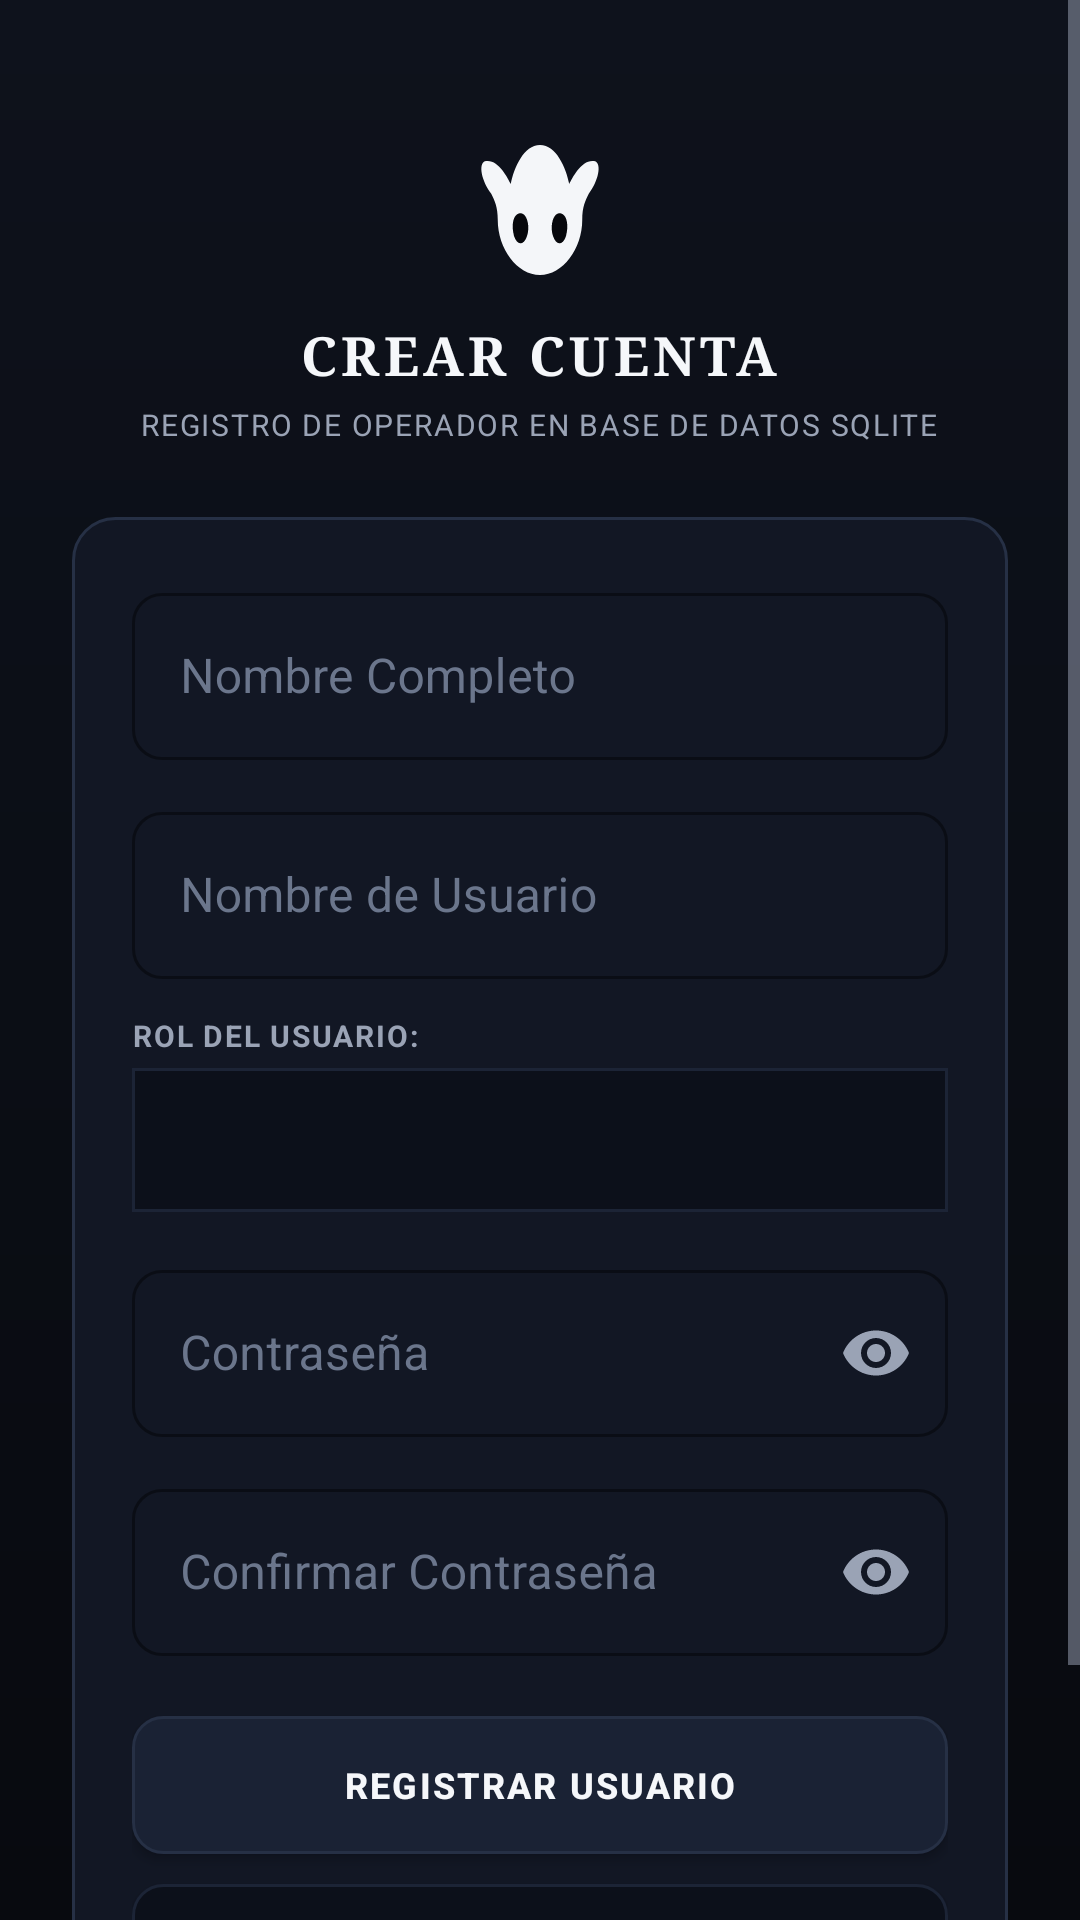

Write the Android layout XML for this screen, with the resource values it uses.
<!-- AndroidManifest.xml: application theme Theme.InvernaderoIoT -->
<!-- res/layout/activity_register.xml -->
<?xml version="1.0" encoding="utf-8"?>
<ScrollView xmlns:android="http://schemas.android.com/apk/res/android"
    xmlns:app="http://schemas.android.com/apk/res-auto"
    xmlns:tools="http://schemas.android.com/tools"
    android:id="@+id/main"
    android:layout_width="match_parent"
    android:layout_height="match_parent"
    android:background="@drawable/bg_void_vignette"
    android:fillViewport="true">

    <LinearLayout
        android:layout_width="match_parent"
        android:layout_height="wrap_content"
        android:orientation="vertical"
        android:padding="24dp"
        android:gravity="center_horizontal">

        
        <ImageView
            android:layout_width="52dp"
            android:layout_height="52dp"
            android:layout_marginTop="20dp"
            android:src="@drawable/ic_vessel_mask"
            android:contentDescription="Máscara de Vasija" />

        <TextView
            android:layout_width="wrap_content"
            android:layout_height="wrap_content"
            android:layout_marginTop="10dp"
            android:text="CREAR CUENTA"
            android:textSize="18sp"
            android:textStyle="bold"
            android:fontFamily="serif"
            android:letterSpacing="0.08"
            android:textAllCaps="true"
            android:textColor="@color/hk_text_soul" />

        <TextView
            android:layout_width="wrap_content"
            android:layout_height="wrap_content"
            android:layout_marginTop="4dp"
            android:text="REGISTRO DE OPERADOR EN BASE DE DATOS SQLITE"
            android:textSize="10sp"
            android:letterSpacing="0.06"
            android:textColor="@color/hk_text_mask"
            android:layout_marginBottom="24dp" />

        
        <LinearLayout
            android:layout_width="match_parent"
            android:layout_height="wrap_content"
            android:orientation="vertical"
            android:background="@drawable/bg_hallownest_card"
            android:padding="20dp"
            android:layout_marginBottom="24dp">

            
            <com.google.android.material.textfield.TextInputLayout
                android:id="@+id/tilFullName"
                android:layout_width="match_parent"
                android:layout_height="wrap_content"
                android:hint="@string/hint_full_name"
                app:boxStrokeColor="@color/hk_accent_lifeblood_glow"
                app:hintTextColor="@color/hk_text_mask"
                android:textColorHint="@color/hk_text_lore"
                app:boxCornerRadiusTopStart="10dp"
                app:boxCornerRadiusTopEnd="10dp"
                app:boxCornerRadiusBottomStart="10dp"
                app:boxCornerRadiusBottomEnd="10dp"
                style="@style/Widget.MaterialComponents.TextInputLayout.OutlinedBox"
                android:layout_marginBottom="12dp">

                <com.google.android.material.textfield.TextInputEditText
                    android:id="@+id/etFullName"
                    android:layout_width="match_parent"
                    android:layout_height="wrap_content"
                    android:textColor="@color/hk_text_soul"
                    android:inputType="textPersonName" />
            </com.google.android.material.textfield.TextInputLayout>

            
            <com.google.android.material.textfield.TextInputLayout
                android:id="@+id/tilUsername"
                android:layout_width="match_parent"
                android:layout_height="wrap_content"
                android:hint="@string/hint_username"
                app:boxStrokeColor="@color/hk_accent_lifeblood_glow"
                app:hintTextColor="@color/hk_text_mask"
                android:textColorHint="@color/hk_text_lore"
                app:boxCornerRadiusTopStart="10dp"
                app:boxCornerRadiusTopEnd="10dp"
                app:boxCornerRadiusBottomStart="10dp"
                app:boxCornerRadiusBottomEnd="10dp"
                style="@style/Widget.MaterialComponents.TextInputLayout.OutlinedBox"
                android:layout_marginBottom="12dp">

                <com.google.android.material.textfield.TextInputEditText
                    android:id="@+id/etUsername"
                    android:layout_width="match_parent"
                    android:layout_height="wrap_content"
                    android:textColor="@color/hk_text_soul"
                    android:inputType="textPersonName" />
            </com.google.android.material.textfield.TextInputLayout>

            
            <TextView
                android:layout_width="wrap_content"
                android:layout_height="wrap_content"
                android:text="ROL DEL USUARIO:"
                android:textSize="10sp"
                android:letterSpacing="0.06"
                android:textStyle="bold"
                android:textColor="@color/hk_text_mask"
                android:layout_marginBottom="4dp" />

            <Spinner
                android:id="@+id/spnRole"
                android:layout_width="match_parent"
                android:layout_height="48dp"
                android:background="@drawable/bg_charm_well"
                android:paddingHorizontal="12dp"
                android:layout_marginBottom="14dp" />

            
            <com.google.android.material.textfield.TextInputLayout
                android:id="@+id/tilPassword"
                android:layout_width="match_parent"
                android:layout_height="wrap_content"
                android:hint="@string/hint_password"
                app:passwordToggleEnabled="true"
                app:passwordToggleTint="@color/hk_text_mask"
                app:boxStrokeColor="@color/hk_accent_lifeblood_glow"
                app:hintTextColor="@color/hk_text_mask"
                android:textColorHint="@color/hk_text_lore"
                app:boxCornerRadiusTopStart="10dp"
                app:boxCornerRadiusTopEnd="10dp"
                app:boxCornerRadiusBottomStart="10dp"
                app:boxCornerRadiusBottomEnd="10dp"
                style="@style/Widget.MaterialComponents.TextInputLayout.OutlinedBox"
                android:layout_marginBottom="12dp">

                <com.google.android.material.textfield.TextInputEditText
                    android:id="@+id/etPassword"
                    android:layout_width="match_parent"
                    android:layout_height="wrap_content"
                    android:textColor="@color/hk_text_soul"
                    android:inputType="textPassword" />
            </com.google.android.material.textfield.TextInputLayout>

            
            <com.google.android.material.textfield.TextInputLayout
                android:id="@+id/tilConfirmPassword"
                android:layout_width="match_parent"
                android:layout_height="wrap_content"
                android:hint="@string/hint_confirm_password"
                app:passwordToggleEnabled="true"
                app:passwordToggleTint="@color/hk_text_mask"
                app:boxStrokeColor="@color/hk_accent_lifeblood_glow"
                app:hintTextColor="@color/hk_text_mask"
                android:textColorHint="@color/hk_text_lore"
                app:boxCornerRadiusTopStart="10dp"
                app:boxCornerRadiusTopEnd="10dp"
                app:boxCornerRadiusBottomStart="10dp"
                app:boxCornerRadiusBottomEnd="10dp"
                style="@style/Widget.MaterialComponents.TextInputLayout.OutlinedBox"
                android:layout_marginBottom="20dp">

                <com.google.android.material.textfield.TextInputEditText
                    android:id="@+id/etConfirmPassword"
                    android:layout_width="match_parent"
                    android:layout_height="wrap_content"
                    android:textColor="@color/hk_text_soul"
                    android:inputType="textPassword" />
            </com.google.android.material.textfield.TextInputLayout>

            
            <androidx.appcompat.widget.AppCompatButton
                android:id="@+id/btnRegister"
                android:layout_width="match_parent"
                android:layout_height="46dp"
                android:text="REGISTRAR USUARIO"
                android:letterSpacing="0.06"
                android:textColor="@color/hk_text_soul"
                android:textSize="12sp"
                android:textStyle="bold"
                android:background="@drawable/bg_soul_button"
                android:layout_marginBottom="10dp" />

            
            <androidx.appcompat.widget.AppCompatButton
                android:id="@+id/btnBackToLogin"
                android:layout_width="match_parent"
                android:layout_height="42dp"
                android:text="VOLVER AL INICIO DE SESIÓN"
                android:textColor="@color/hk_text_mask"
                android:textSize="11sp"
                android:background="@drawable/bg_secondary_button" />

        </LinearLayout>

    </LinearLayout>
</ScrollView>
<!-- resources referenced by this layout -->
<resources>
  <color name="hk_accent_lifeblood_glow">#38BDF8</color>
  <color name="hk_text_lore">#6B768C</color>
  <color name="hk_text_mask">#9AA3B5</color>
  <color name="hk_text_soul">#F5F7FA</color>
  <!-- drawable bg_charm_well (drawable) -->
  <?xml version="1.0" encoding="utf-8"?>
  <shape xmlns:android="http://schemas.android.com/apk/res/android"
      android:shape="rectangle">
      <solid android:color="@color/hk_surface_dark_well" />
      <stroke
          android:width="1dp"
          android:color="@color/hk_border_stone" />
  </shape>
  <!-- drawable bg_hallownest_card (drawable) -->
  <?xml version="1.0" encoding="utf-8"?>
  <shape xmlns:android="http://schemas.android.com/apk/res/android"
      android:shape="rectangle">
      <solid android:color="@color/hk_surface_card" />
      <stroke
          android:width="1dp"
          android:color="@color/hk_border_pale_ore" />
      <corners android:radius="14dp" />
  </shape>
  <!-- drawable bg_void_vignette (drawable) -->
  <?xml version="1.0" encoding="utf-8"?>
  <shape xmlns:android="http://schemas.android.com/apk/res/android"
      android:shape="rectangle">
      <gradient
          android:type="linear"
          android:angle="270"
          android:startColor="#0E121C"
          android:endColor="#080A0F" />
  </shape>
  <!-- drawable ic_vessel_mask (drawable) -->
  <vector xmlns:android="http://schemas.android.com/apk/res/android"
      android:width="48dp"
      android:height="48dp"
      android:viewportWidth="48"
      android:viewportHeight="48">
  
      
      <path
          android:fillColor="#F4F6F9"
          android:pathData="M24,4 C19,4 16,11 15,16 C14,14 11,8 7,9 C5,10 6,15 9,19 C10,21 11,23 11,27 C11,36 17,44 24,44 C31,44 37,36 37,27 C37,23 38,21 39,19 C42,15 43,10 41,9 C37,8 34,14 33,16 C32,11 29,4 24,4 Z" />
  
      
      
      <path
          android:fillColor="#07080C"
          android:pathData="M18,25 C16,25 15,28 16,32 C17,35 19,35 20,32 C21,29 20,25 18,25 Z" />
  
      
      <path
          android:fillColor="#07080C"
          android:pathData="M30,25 C32,25 33,28 32,32 C31,35 29,35 28,32 C27,29 28,25 30,25 Z" />
  </vector>
  <string name="hint_confirm_password">Confirmar Contraseña</string>
  <string name="hint_full_name">Nombre Completo</string>
  <string name="hint_password">Contraseña</string>
  <string name="hint_username">Nombre de Usuario</string>
  <style name="Theme.InvernaderoIoT" parent="Base.Theme.InvernaderoIoT" />
  <color name="hk_surface_dark_well">#0C101A</color>
  <color name="hk_border_stone">#1C2436</color>
  <color name="hk_surface_card">#121724</color>
  <color name="hk_border_pale_ore">#263045</color>
  <color name="hk_surface_elevated">#1A2234</color>
  <color name="hk_accent_lifeblood_bg">#0C2538</color>
  <style name="Base.Theme.InvernaderoIoT" parent="Theme.Material3.Dark.NoActionBar">
          <item name="android:windowBackground">@drawable/bg_void_vignette</item>
          <item name="android:statusBarColor">@color/hk_bg_void</item>
          <item name="android:navigationBarColor">@color/hk_bg_void</item>
          <item name="colorPrimary">@color/hk_text_soul</item>
          <item name="colorPrimaryVariant">@color/hk_surface_elevated</item>
          <item name="colorSecondary">@color/hk_accent_lifeblood</item>
          <item name="colorSurface">@color/hk_surface_card</item>
          <item name="android:textColorPrimary">@color/hk_text_soul</item>
          <item name="android:textColorSecondary">@color/hk_text_mask</item>
      </style>
  <color name="hk_bg_void">#090C12</color>
  <color name="hk_accent_lifeblood">#0EA5E9</color>
</resources>
